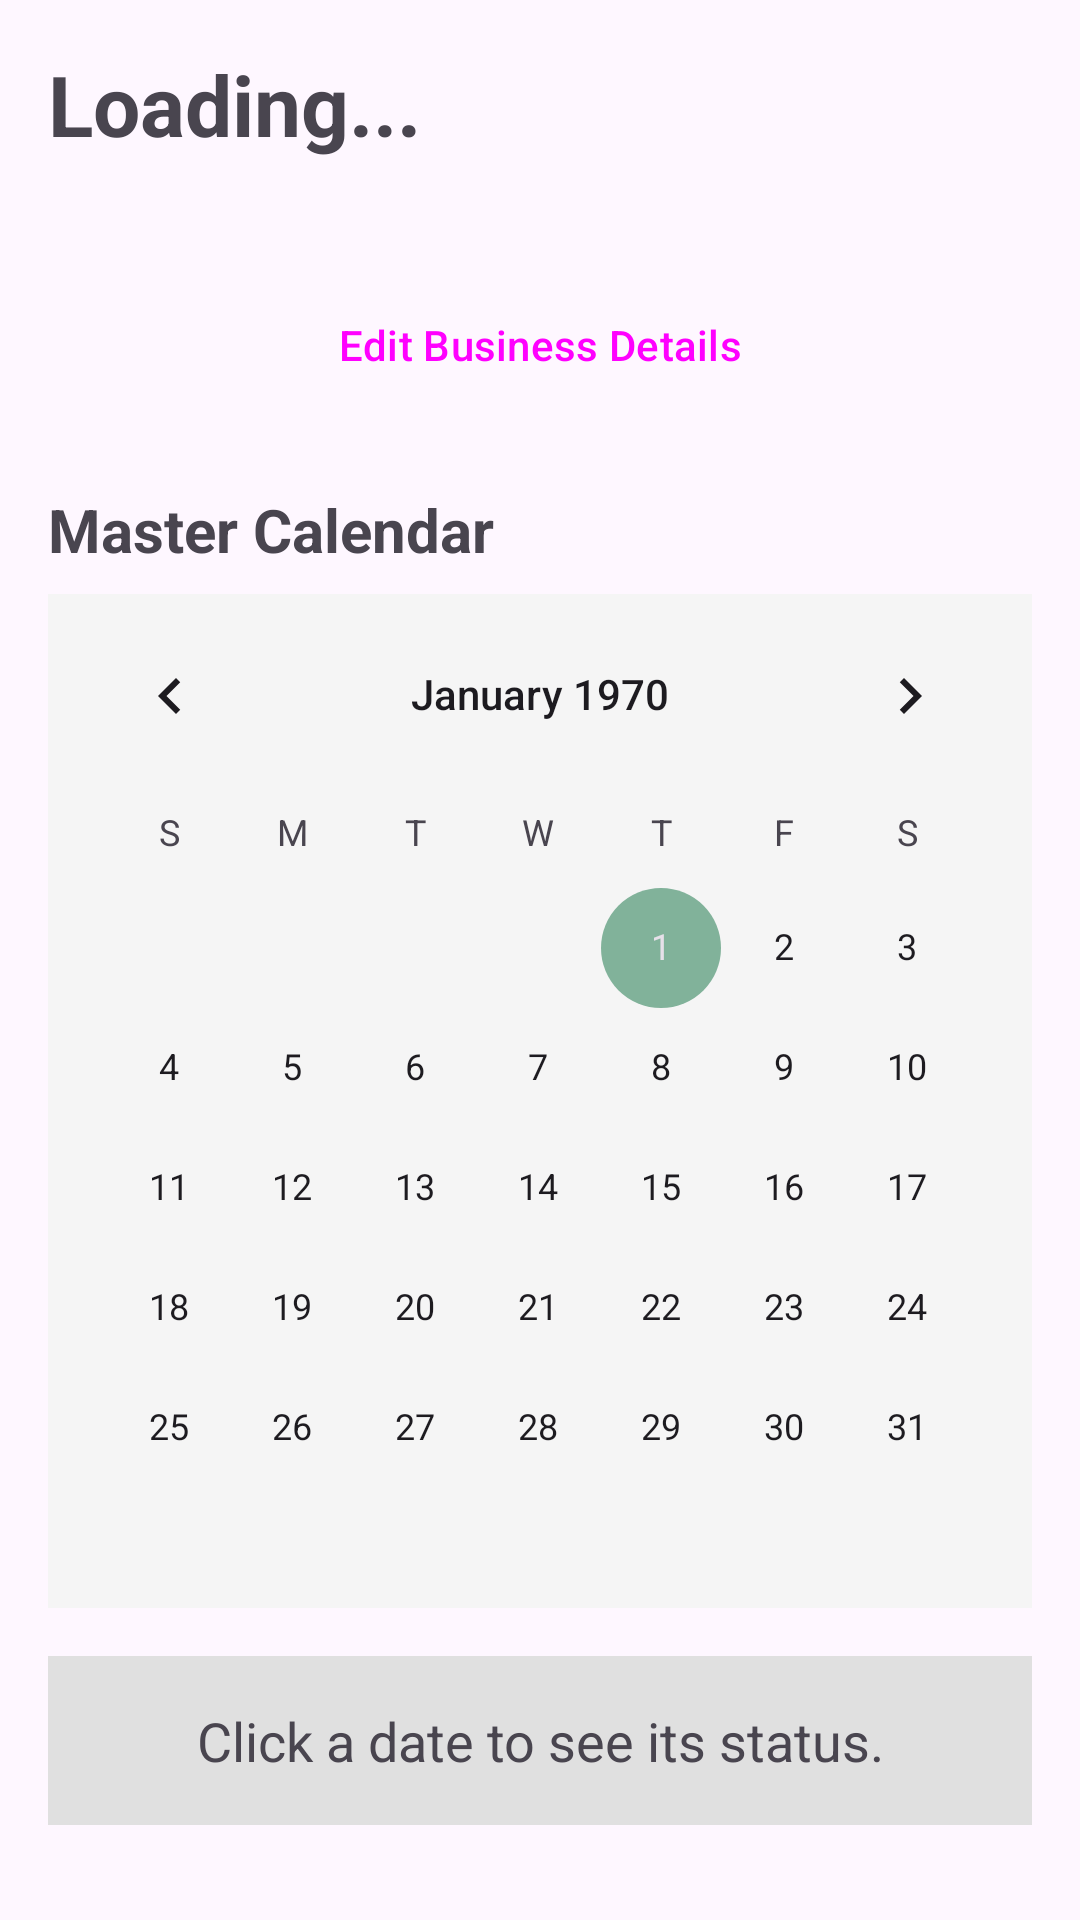

The Android layout XML behind this screen, and the referenced resources:
<!-- AndroidManifest.xml: application theme Theme.EventPlan -->
<!-- res/layout/activity_vendor_profile.xml -->
<?xml version="1.0" encoding="utf-8"?>
<LinearLayout xmlns:android="http://schemas.android.com/apk/res/android"
    android:layout_width="match_parent"
    android:layout_height="match_parent"
    android:orientation="vertical"
    android:padding="16dp">

    <TextView
        android:id="@+id/tvHubVendorName"
        android:layout_width="wrap_content"
        android:layout_height="wrap_content"
        android:textSize="28sp"
        android:textStyle="bold"
        android:text="Loading..." />

    <TextView
        android:id="@+id/tvHubVendorDetails"
        android:layout_width="wrap_content"
        android:layout_height="wrap_content"
        android:textSize="16sp"
        android:textColor="#666666"
        android:layout_marginBottom="16dp"/>

    <Button
        android:id="@+id/btnEditVendorProfile"
        android:layout_width="match_parent"
        android:layout_height="wrap_content"
        android:text="Edit Business Details"
        style="?attr/materialButtonOutlinedStyle"
        android:layout_marginBottom="24dp"/>

    <TextView
        android:layout_width="wrap_content"
        android:layout_height="wrap_content"
        android:text="Master Calendar"
        android:textSize="20sp"
        android:textStyle="bold"
        android:layout_marginBottom="8dp"/>

    <CalendarView
        android:id="@+id/calendarVendorHub"
        android:layout_width="match_parent"
        android:layout_height="wrap_content"
        android:background="#F5F5F5"
        android:layout_marginBottom="16dp"/>

    <TextView
        android:id="@+id/tvSelectedDateStatus"
        android:layout_width="match_parent"
        android:layout_height="wrap_content"
        android:textSize="18sp"
        android:text="Click a date to see its status."
        android:padding="16dp"
        android:background="#E0E0E0"
        android:textAlignment="center"/>

    <Space
        android:layout_width="match_parent"
        android:layout_height="0dp"
        android:layout_weight="1" />

    <Button
        android:id="@+id/btnLogout"
        android:layout_width="match_parent"
        android:layout_height="wrap_content"
        android:text="Log Out"
        android:backgroundTint="#D32F2F"
        android:layout_marginTop="16dp" />

</LinearLayout>
<!-- resources referenced by this layout -->
<resources>
  <style name="Theme.EventPlan" parent="Base.Theme.EventPlan" />
  <style name="Base.Theme.EventPlan" parent="Theme.Material3.DayNight.NoActionBar">
          
          
          <item name="colorPrimary">@color/my_primary</item>
          <item name="colorSecondary">@color/my_accent</item>
      </style>
  <color name="my_primary">#212121</color>
  <color name="my_accent">#81B29A</color>
</resources>
